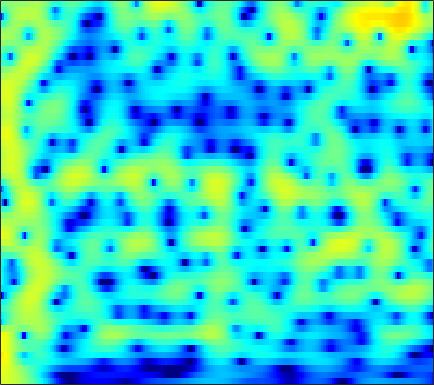

Source data for this figure (header and first rows):
4.476, 4.4457, 4.3462, 4.1792, 4.0091, 3.7218, 3.365, 3.0513, 2.5709, 2.0198, 1.3949, 0.87711, 0.11987, -0.71489, -1.3929, -2.367, -3.4246, -4.2751, -5.4884, -6.7965, -8.2025, -9.3227, -10.914, -12.62
4.999, 4.934, 4.774, 4.532, 4.297, 3.913, 3.449, 3.05, 2.448, 1.768, 1.008, 0.3868, -0.5125, -1.494, -2.287, -3.42, -4.645, -5.628, -7.027, -8.535, -10.16, -11.46, -13.32, -15.34
5.616, 5.434, 5.1, 4.668, 4.285, 3.7, 3.043, 2.51, 1.756, 0.9667, 0.1544, -0.4631, -1.292, -2.125, -2.754, -3.602, -4.468, -5.135, -6.055, -7.012, -8.009, -8.78, -9.835, -10.91
7.117, 6.705, 6, 5.109, 4.314, 3.083, 1.657, 0.4714, -1.218, -2.903, -4.336, -5.065, -5.468, -5.377, -5.161, -4.863, -4.659, -4.601, -4.656, -4.853, -5.173, -5.477, -5.959, -6.498
7.752, 7.245, 6.379, 5.277, 4.278, 2.685, 0.7442, -0.9857, -3.712, -6.854, -9.526, -9.925, -8.463, -6.649, -5.566, -4.541, -3.925, -3.686, -3.619, -3.808, -4.215, -4.655, -5.415, -6.364
6.679, 6.255, 5.552, 4.706, 3.99, 2.95, 1.851, 1.023, -0.03025, -0.9549, -1.684, -2.086, -2.446, -2.647, -2.74, -2.85, -3.009, -3.194, -3.562, -4.094, -4.808, -5.489, -6.631, -8.108
6.554, 6.136, 5.442, 4.594, 3.861, 2.765, 1.562, 0.6208, -0.6175, -1.723, -2.541, -2.9, -3.038, -2.891, -2.696, -2.438, -2.279, -2.264, -2.415, -2.79, -3.385, -3.968, -4.929, -6.122
6.398, 6.04, 5.431, 4.632, 3.874, 2.59, 0.8904, -0.771, -3.801, -8.633, -20.12, -20, -9.295, -5.05, -3.123, -1.439, -0.4179, 0.01319, 0.2389, 0.09277, -0.3996, -0.9596, -1.927, -3.184
1.485, 1.597, 1.773, 1.874, 1.849, 1.65, 1.241, 0.8186, 0.1734, -0.421, -0.7522, -0.7377, -0.376, 0.2245, 0.7069, 1.262, 1.64, 1.777, 1.763, 1.512, 1.001, 0.4451, -0.4901, -1.604
-10.22, -7.306, -4.5, -2.543, -1.457, -0.3775, 0.3931, 0.8199, 1.246, 1.561, 1.81, 1.967, 2.15, 2.294, 2.364, 2.387, 2.314, 2.177, 1.887, 1.49, 0.9677, 0.4696, -0.317, -1.157
-7.457, -6.281, -4.608, -3.066, -2.046, -0.8652, 0.1192, 0.7422, 1.431, 1.968, 2.371, 2.592, 2.786, 2.853, 2.818, 2.659, 2.37, 2.065, 1.534, 0.8915, 0.1839, -0.3979, -1.262, -2.16
-4.447, -3.972, -3.17, -2.242, -1.502, -0.521, 0.4151, 1.058, 1.816, 2.446, 2.933, 3.197, 3.411, 3.457, 3.375, 3.105, 2.639, 2.158, 1.312, 0.217, -1.076, -2.141, -3.714, -5.438
-7.026, -6.541, -5.403, -3.981, -2.866, -1.438, -0.1452, 0.7246, 1.735, 2.587, 3.272, 3.664, 4.01, 4.154, 4.123, 3.877, 3.369, 2.815, 1.818, 0.4193, -1.448, -3.146, -5.931, -9.822
-36.02, -17.98, -11.33, -7.676, -5.723, -3.681, -2.017, -0.9266, 0.3759, 1.512, 2.484, 3.097, 3.745, 4.177, 4.348, 4.353, 4.09, 3.705, 2.969, 1.92, 0.4582, -0.8636, -2.775, -4.901
-7.899, -8.157, -8.081, -7.689, -7.3, -6.646, -5.691, -4.739, -3.203, -1.563, -0.008013, 1.041, 2.247, 3.192, 3.715, 4.167, 4.345, 4.279, 3.963, 3.457, 2.665, 1.848, 0.6174, -0.7434
-5.729, -6.786, -8.385, -10.47, -12.62, -16.89, -21.31, -17, -10.97, -6.847, -3.813, -2.005, -0.07679, 1.409, 2.281, 3.152, 3.724, 3.978, 4.052, 3.888, 3.582, 3.209, 2.498, 1.676
-5.774, -6.915, -8.558, -10.28, -11.48, -12.67, -12.81, -11.93, -9.753, -7.235, -4.83, -3.193, -1.3, 0.2444, 1.189, 2.202, 2.916, 3.301, 3.612, 3.63, 3.485, 3.315, 2.913, 2.357
-5.97, -7.295, -9.275, -11.41, -12.89, -13.83, -12.78, -11.09, -8.565, -6.132, -3.92, -2.452, -0.7591, 0.6419, 1.513, 2.431, 3.072, 3.376, 3.645, 3.699, 3.48, 3.245, 2.848, 2.28
-5.378, -6.393, -8.235, -10.91, -13.58, -16.15, -13.26, -10.06, -6.576, -3.942, -1.844, -0.541, 0.8768, 2.006, 2.677, 3.33, 3.764, 3.915, 3.878, 3.716, 3.331, 2.86, 2.147, 1.342
-4.051, -3.672, -3.525, -3.546, -3.525, -3.335, -2.803, -2.204, -1.249, -0.2086, 0.7792, 1.45, 2.249, 2.894, 3.263, 3.578, 3.695, 3.667, 3.318, 2.691, 1.93, 1.121, -0.2149, -1.64
-1.057, -0.3167, 0.3227, 0.7009, 0.8558, 0.9549, 1.007, 1.038, 1.079, 1.189, 1.385, 1.59, 1.948, 2.333, 2.584, 2.824, 2.815, 2.661, 2.234, 1.283, -0.0277, -1.277, -3.627, -6.743
3.303, 3.473, 3.572, 3.464, 3.234, 2.736, 1.974, 1.238, 0.06078, -1.246, -2.247, -2.438, -1.823, -0.6725, 0.1961, 1.128, 1.642, 1.68, 1.504, 0.8311, -0.4407, -1.57, -3.661, -6.396
5.158, 5.066, 4.826, 4.384, 3.902, 2.996, 1.69, 0.3482, -2.139, -6.047, -13.36, -18.91, -9.195, -4.43, -2.291, -0.5259, 0.5228, 0.8936, 0.8754, 0.6143, -0.1736, -0.9379, -2.107, -3.522
4.316, 4.23, 3.999, 3.652, 3.293, 2.658, 1.856, 1.131, 0.05426, -1.012, -1.825, -2.054, -1.835, -1.204, -0.6823, -0.09409, 0.2285, 0.364, 0.2308, -0.2009, -0.7694, -1.465, -2.466, -3.654
2.533, 2.519, 2.454, 2.366, 2.272, 2.118, 1.929, 1.763, 1.533, 1.318, 1.141, 1.06, 0.9977, 0.9728, 0.9429, 0.8746, 0.6646, 0.4267, 0.04202, -0.6332, -1.328, -2.019, -3.063, -4.242
0.2144, 0.1723, 0.2536, 0.4548, 0.6873, 1.07, 1.457, 1.737, 2.053, 2.292, 2.455, 2.509, 2.501, 2.387, 2.224, 1.895, 1.459, 0.975, 0.2931, -0.5474, -1.53, -2.235, -3.343, -4.421
-3.922, -4.438, -4.459, -3.583, -2.542, -1.036, 0.3624, 1.263, 2.248, 2.984, 3.484, 3.71, 3.826, 3.73, 3.525, 3.046, 2.381, 1.748, 0.635, -0.5549, -2.054, -3.164, -4.579, -5.728
-10.68, -15.89, -28.51, -11.91, -7.315, -3.419, -0.716, 0.8092, 2.346, 3.444, 4.157, 4.49, 4.668, 4.572, 4.324, 3.774, 2.904, 2.126, 0.6631, -1.15, -3.591, -6.044, -10.22, -15.28
-8.963, -9.142, -8.35, -6.516, -4.756, -2.446, -0.4046, 0.8768, 2.225, 3.189, 3.798, 4.048, 4.121, 3.942, 3.641, 3.091, 2.242, 1.528, 0.3278, -1.182, -2.951, -4.576, -6.722, -8.257
-15.95, -11.61, -7.491, -4.568, -2.811, -0.9084, 0.6083, 1.476, 2.34, 2.843, 3.053, 3.006, 2.741, 2.267, 1.816, 1.127, 0.4402, -0.1704, -0.7305, -1.499, -1.94, -2.338, -2.567, -2.571
-6.242, -4.929, -2.882, -0.986, 0.1859, 1.435, 2.306, 2.725, 2.956, 2.837, 2.357, 1.783, 0.7529, -0.509, -1.517, -2.863, -3.753, -4.257, -4.522, -4.344, -4.073, -3.619, -3.023, -2.219
0.8603, 1.324, 1.998, 2.684, 3.118, 3.546, 3.708, 3.649, 3.262, 2.502, 1.282, 0.04449, -2.161, -5.11, -7.961, -12.64, -16.34, -15.2, -13.46, -11.59, -10.51, -9.412, -7.627, -5.674
2.867, 3.29, 3.778, 4.144, 4.316, 4.373, 4.194, 3.88, 3.195, 2.158, 0.7178, -0.6814, -3.032, -6.046, -8.715, -12.9, -15.57, -16.86, -17, -19.51, -25.07, -25.49, -16.49, -11.21
2.815, 3.372, 3.967, 4.342, 4.492, 4.486, 4.261, 3.923, 3.259, 2.325, 1.137, 0.07432, -1.562, -3.391, -4.84, -6.798, -8.558, -10.01, -11.43, -13.28, -14.02, -13.9, -12.41, -10.36
2.243, 2.987, 3.719, 4.181, 4.355, 4.38, 4.168, 3.872, 3.293, 2.528, 1.596, 0.8049, -0.3473, -1.593, -2.574, -3.848, -5.167, -6.032, -7.221, -8.188, -8.803, -9.176, -9.262, -9.071
2.377, 3.142, 3.861, 4.286, 4.417, 4.373, 4.084, 3.737, 3.117, 2.363, 1.512, 0.8342, -0.08002, -1.015, -1.729, -2.677, -3.743, -4.458, -5.685, -6.782, -8.12, -9.065, -10.3, -11.18
3.519, 4.117, 4.648, 4.873, 4.851, 4.56, 4.002, 3.41, 2.442, 1.337, 0.2107, -0.5531, -1.395, -1.984, -2.319, -2.779, -3.311, -3.895, -4.892, -6.28, -8.397, -10.37, -14.51, -21.18
4.748, 5.173, 5.492, 5.494, 5.28, 4.678, 3.688, 2.658, 0.8579, -1.481, -4.284, -6.289, -7.396, -6.32, -5.153, -3.966, -3.26, -3.203, -3.391, -4.21, -5.446, -6.657, -8.589, -10.3
4.478, 4.848, 5.093, 5.032, 4.759, 4.079, 2.976, 1.837, -0.1919, -3.008, -6.891, -10.48, -12.23, -8.687, -6.37, -4.244, -3.024, -2.405, -2.076, -2.1, -2.3, -2.646, -3.07, -3.477
2.896, 3.36, 3.717, 3.779, 3.618, 3.14, 2.361, 1.599, 0.3886, -0.9608, -2.245, -3.007, -3.579, -3.571, -3.279, -2.749, -2.235, -1.813, -1.499, -1.248, -1.119, -1.147, -1.207, -1.345
1.739, 2.391, 2.941, 3.152, 3.106, 2.78, 2.19, 1.605, 0.6799, -0.3159, -1.276, -1.894, -2.481, -2.767, -2.754, -2.565, -2.142, -1.844, -1.403, -0.9979, -0.7494, -0.5856, -0.5059, -0.5167
2.014, 2.741, 3.354, 3.586, 3.531, 3.158, 2.458, 1.724, 0.4804, -1.027, -2.72, -3.982, -5.296, -5.761, -5.506, -4.591, -3.542, -2.836, -1.938, -1.296, -0.7812, -0.4748, -0.2155, -0.09307
3.296, 3.854, 4.31, 4.429, 4.289, 3.798, 2.931, 2.001, 0.3316, -1.973, -5.245, -8.795, -17.48, -20.99, -12.94, -8.281, -5.788, -4.441, -3.31, -2.458, -1.788, -1.447, -1.029, -0.7504
4.114, 4.471, 4.737, 4.753, 4.589, 4.119, 3.345, 2.55, 1.185, -0.5424, -2.586, -4.227, -6.134, -7.064, -7.052, -6.566, -5.969, -5.74, -5.475, -5.172, -4.859, -4.51, -3.98, -3.43
4.168, 4.421, 4.614, 4.636, 4.535, 4.231, 3.722, 3.215, 2.368, 1.347, 0.2076, -0.6888, -1.895, -3.053, -3.936, -5.143, -6.574, -7.923, -9.722, -11.42, -11.73, -10.74, -9.115, -7.601
3.551, 3.787, 4.025, 4.154, 4.172, 4.089, 3.876, 3.624, 3.166, 2.568, 1.821, 1.164, 0.1377, -1.091, -2.178, -3.922, -6.263, -8.513, -12.62, -19.32, -20.85, -16.35, -12.48, -10.35
1.992, 2.307, 2.678, 2.98, 3.158, 3.341, 3.461, 3.492, 3.443, 3.271, 2.939, 2.571, 1.911, 1.021, 0.2087, -1.123, -2.732, -3.986, -5.782, -7.457, -8.605, -9.027, -9.463, -9.867
-0.7864, -0.2942, 0.1669, 0.5379, 0.8333, 1.309, 1.881, 2.342, 2.909, 3.338, 3.584, 3.625, 3.481, 3.105, 2.673, 1.889, 0.9434, 0.1511, -1.112, -2.456, -3.87, -5.057, -6.941, -9.293
-3.861, -3.597, -3.966, -4.715, -5.012, -4.261, -2.372, -0.7964, 1.02, 2.402, 3.379, 3.873, 4.236, 4.334, 4.226, 3.874, 3.339, 2.809, 1.837, 0.6881, -0.6724, -1.905, -3.92, -6.398
-4.115, -4.712, -6.603, -10.6, -16.32, -13.97, -6.839, -3.65, -0.8147, 1.089, 2.379, 3.066, 3.682, 4.024, 4.126, 4.119, 3.917, 3.571, 3.013, 2.272, 1.29, 0.3696, -0.9979, -2.588
-1.561, -1.95, -2.588, -3.191, -3.406, -3.132, -2.279, -1.455, -0.3984, 0.4653, 1.12, 1.493, 1.902, 2.217, 2.442, 2.68, 2.797, 2.807, 2.735, 2.443, 1.92, 1.393, 0.5645, -0.4473
0.8983, 0.7693, 0.5666, 0.3785, 0.2759, 0.1845, 0.1277, 0.0605, -0.1111, -0.4288, -0.8693, -1.223, -1.519, -1.362, -0.9401, -0.1646, 0.6836, 1.302, 1.802, 2.03, 2.027, 1.889, 1.461, 0.8444
2.005, 1.944, 1.855, 1.748, 1.639, 1.424, 1.057, 0.6149, -0.2881, -1.692, -3.868, -6.232, -10.64, -11.65, -8.211, -4.185, -1.519, -0.2174, 0.9789, 1.72, 2.083, 2.147, 1.981, 1.61
0.7698, 0.7455, 0.902, 1.157, 1.326, 1.438, 1.323, 1.051, 0.3626, -0.7633, -2.417, -3.992, -6.043, -6.326, -5.003, -2.737, -0.8779, 0.1537, 1.166, 1.717, 1.895, 1.823, 1.605, 1.224
-4.72, -4.371, -2.943, -1.346, -0.3319, 0.6666, 1.289, 1.537, 1.615, 1.447, 1.125, 0.8577, 0.6072, 0.5925, 0.7262, 1.065, 1.442, 1.713, 1.805, 1.624, 1.187, 0.708, -0.07543, -0.9348
-18.84, -13, -6.633, -3.155, -1.426, 0.1881, 1.277, 1.834, 2.331, 2.613, 2.759, 2.821, 2.863, 2.86, 2.852, 2.804, 2.665, 2.426, 1.897, 1.107, -0.02712, -1.134, -3.163, -5.742
-3.107, -3.006, -2.283, -1.25, -0.4822, 0.4417, 1.181, 1.613, 2.042, 2.346, 2.553, 2.665, 2.768, 2.831, 2.854, 2.788, 2.564, 2.212, 1.609, 0.6959, -0.6387, -1.976, -4.436, -7.906
-0.07229, -0.26, -0.3169, -0.1748, 0.03008, 0.3497, 0.6464, 0.8249, 0.9735, 1.04, 1.07, 1.101, 1.229, 1.48, 1.682, 1.923, 2.039, 2.037, 1.798, 1.241, 0.3637, -0.5041, -1.805, -3.198
